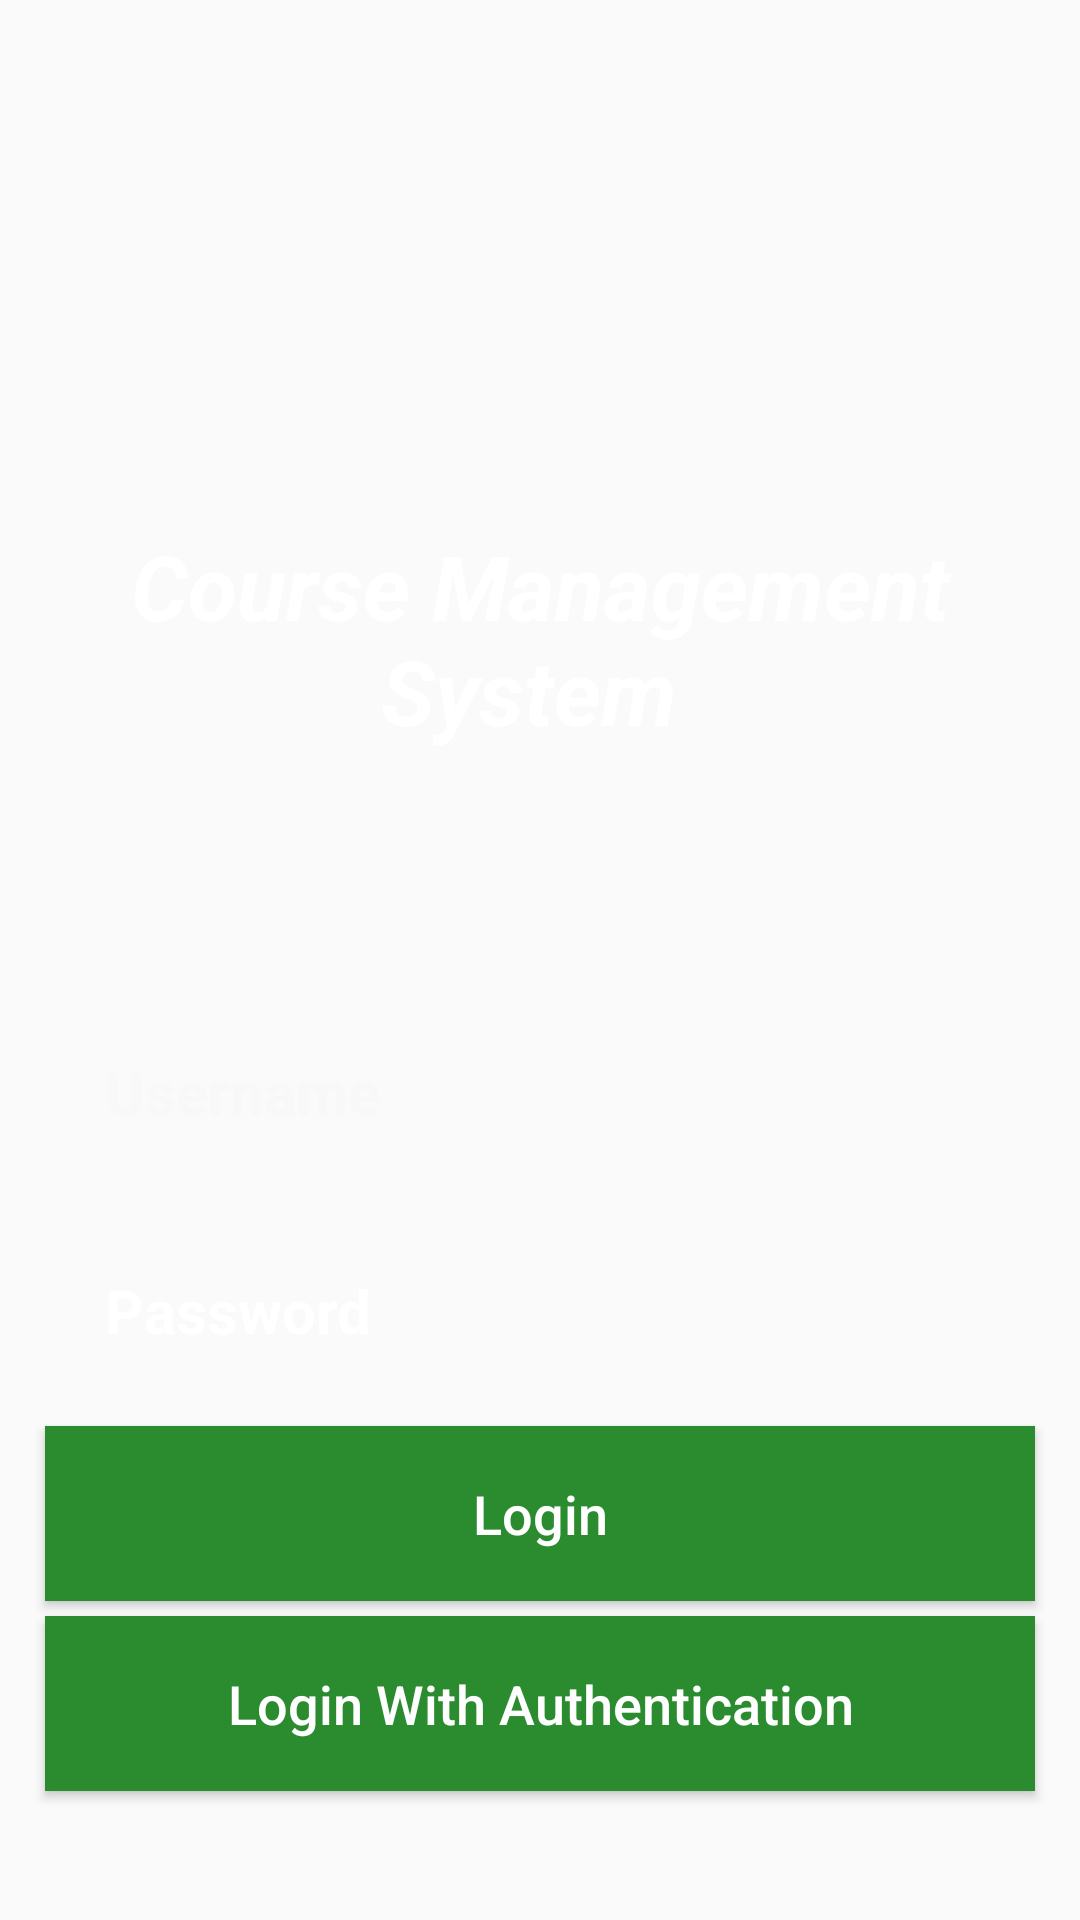

Layout XML and referenced resources for this Android screen:
<!-- AndroidManifest.xml: application theme Theme.AppCompat.DayNight.NoActionBar -->
<!-- res/layout/activity_login.xml -->
<?xml version="1.0" encoding="utf-8"?>
<RelativeLayout xmlns:android="http://schemas.android.com/apk/res/android"
    xmlns:app="http://schemas.android.com/apk/res-auto"
    xmlns:tools="http://schemas.android.com/tools"
    android:layout_width="match_parent"
    android:layout_height="match_parent"
    android:background="@drawable/school_wallpaper"
    tools:context=".LoginActivity">


    <TextView
        android:id="@+id/app_slogan"
        android:layout_width="match_parent"
        android:layout_height="wrap_content"
        android:layout_alignParentTop="true"
        android:layout_alignParentEnd="true"
        android:layout_marginTop="175dp"
        android:text="Course Management System "
        android:textAlignment="center"
        android:textColor="@color/colorPrimary"
        android:textSize="30dp"
        android:textStyle="bold|italic" />

    <EditText
        android:id="@+id/login_username"
        android:layout_width="match_parent"
        android:layout_height="wrap_content"
        android:layout_below="@+id/app_slogan"
        android:background="@drawable/inputs_edittext"
        android:padding="20dp"
        android:layout_marginLeft="15dp"
        android:layout_marginRight="15dp"
        android:layout_marginTop="80dp"
        android:hint="Username"
        android:textColor="@color/white"
        android:textColorHint="#F8F8F8"
        android:textSize="20dp"
        android:textStyle="bold"

        />

    <EditText
        android:id="@+id/login_password_input"
        android:layout_width="match_parent"
        android:layout_height="wrap_content"
        android:layout_below="@+id/login_username"
        android:background="@drawable/inputs_edittext"
        android:padding="20dp"
        android:layout_marginLeft="15dp"
        android:layout_marginRight="15dp"
        android:layout_marginTop="6dp"
        android:hint="Password"
        android:inputType="textPassword"
        android:textColor="@color/white"
        android:textColorHint="@color/colorPrimary"
        android:textSize="20dp"
        android:textStyle="bold"

        />





































    <Button

        android:id="@+id/login_button"
        android:layout_width="match_parent"
        android:layout_height="wrap_content"
        android:layout_below="@+id/login_password_input"
        android:layout_marginTop="5dp"
        android:layout_marginLeft="15dp"
        android:layout_marginRight="15dp"
        android:background="#2B8C2F"
        android:padding="17dp"
        android:textAllCaps="false"
        android:textSize="18dp"
        android:text="Login"
        android:textColor="@android:color/white" />

    <Button

        android:id="@+id/loginWithAuthentication_button"
        android:layout_width="match_parent"
        android:layout_height="wrap_content"
        android:layout_below="@+id/login_button"
        android:layout_marginTop="5dp"
        android:layout_marginLeft="15dp"
        android:layout_marginRight="15dp"
        android:background="#2B8C2F"
        android:padding="17dp"
        android:textAllCaps="false"
        android:textSize="18dp"
        android:text="Login With Authentication"
        android:textColor="@android:color/white" />


</RelativeLayout>
<!-- resources referenced by this layout -->
<resources>
  <color name="colorPrimary">#FFFFFF</color>
  <color name="white">#FFFFFFFF</color>
</resources>
